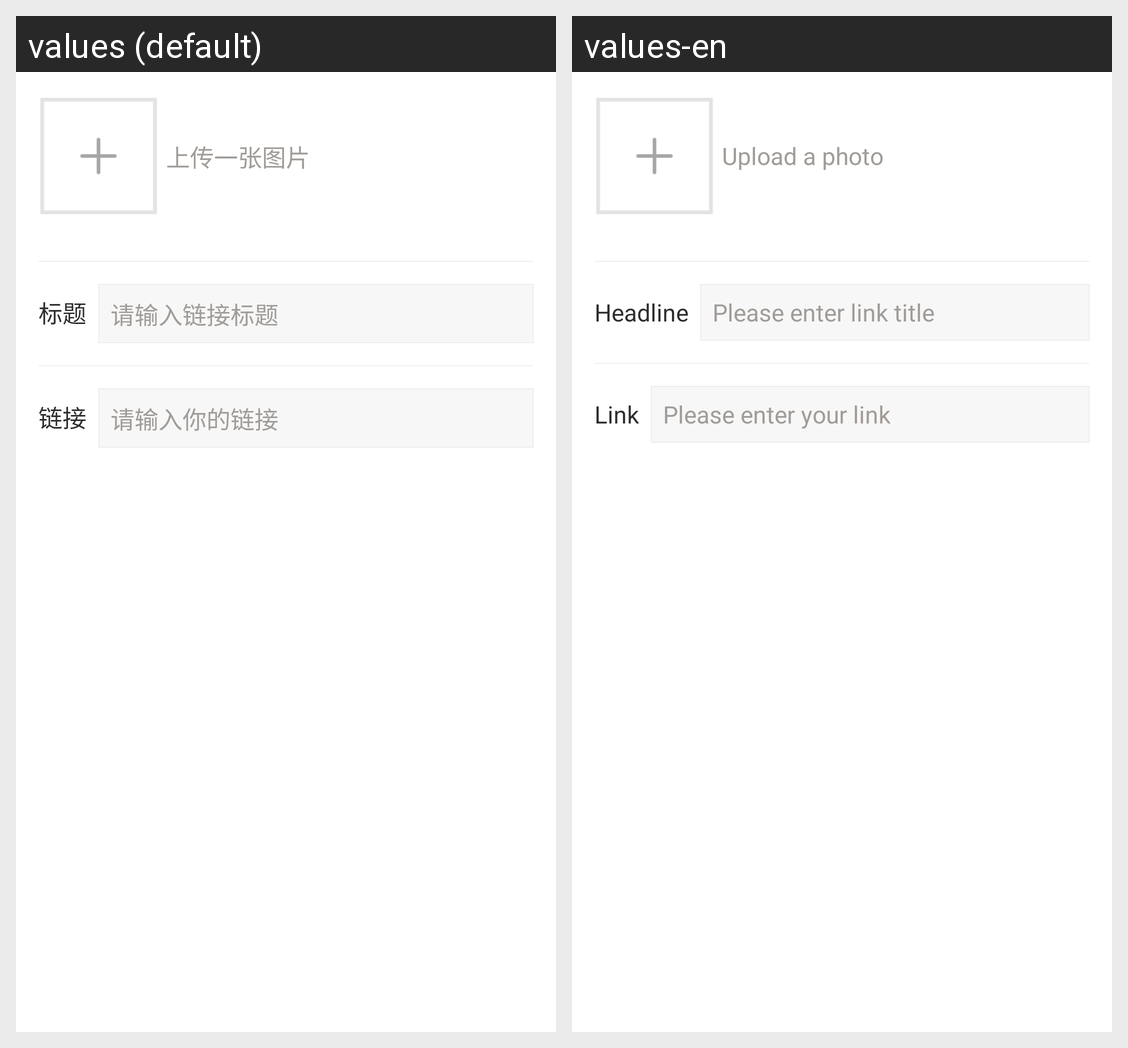

This grid shows one Android layout under two languages. Give, for every string resource on the screen, its name, the default text and each shown locale's text.
Android screen res/layout/layout_add_link.xml rendered under 2 locales, left to right: values (default), values-en. Device: Nexus 5 (rendered at 1080×1920; each locale shown at half size, 540×960, under a caption strip naming it); theme AppTheme.
Strings drawn on this screen, with the default value and each locale's value (text and hints the layout hard-codes, and strings that could not be matched under every locale, appear in the picture but are not listed):

me_upload_one_picture
  values: 上传一张图片
  values-en: Upload a photo

me_title
  values: 标题
  values-en: Headline

me_input_link_title
  values: 请输入链接标题
  values-en: Please enter link title

me_link
  values: 链接
  values-en: Link

me_input_your_link
  values: 请输入你的链接
  values-en: Please enter your link
